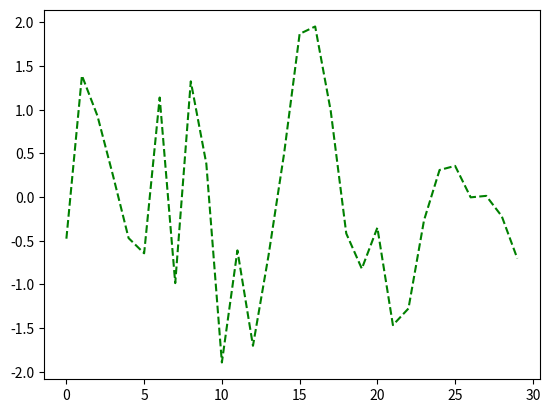

Python code for this plot:
import matplotlib.pyplot as plt
import numpy as np
plt.plot(np.random.randn(30), linestyle='--', color='g')
plt.savefig('myfirstpic.png', dpi=400)
